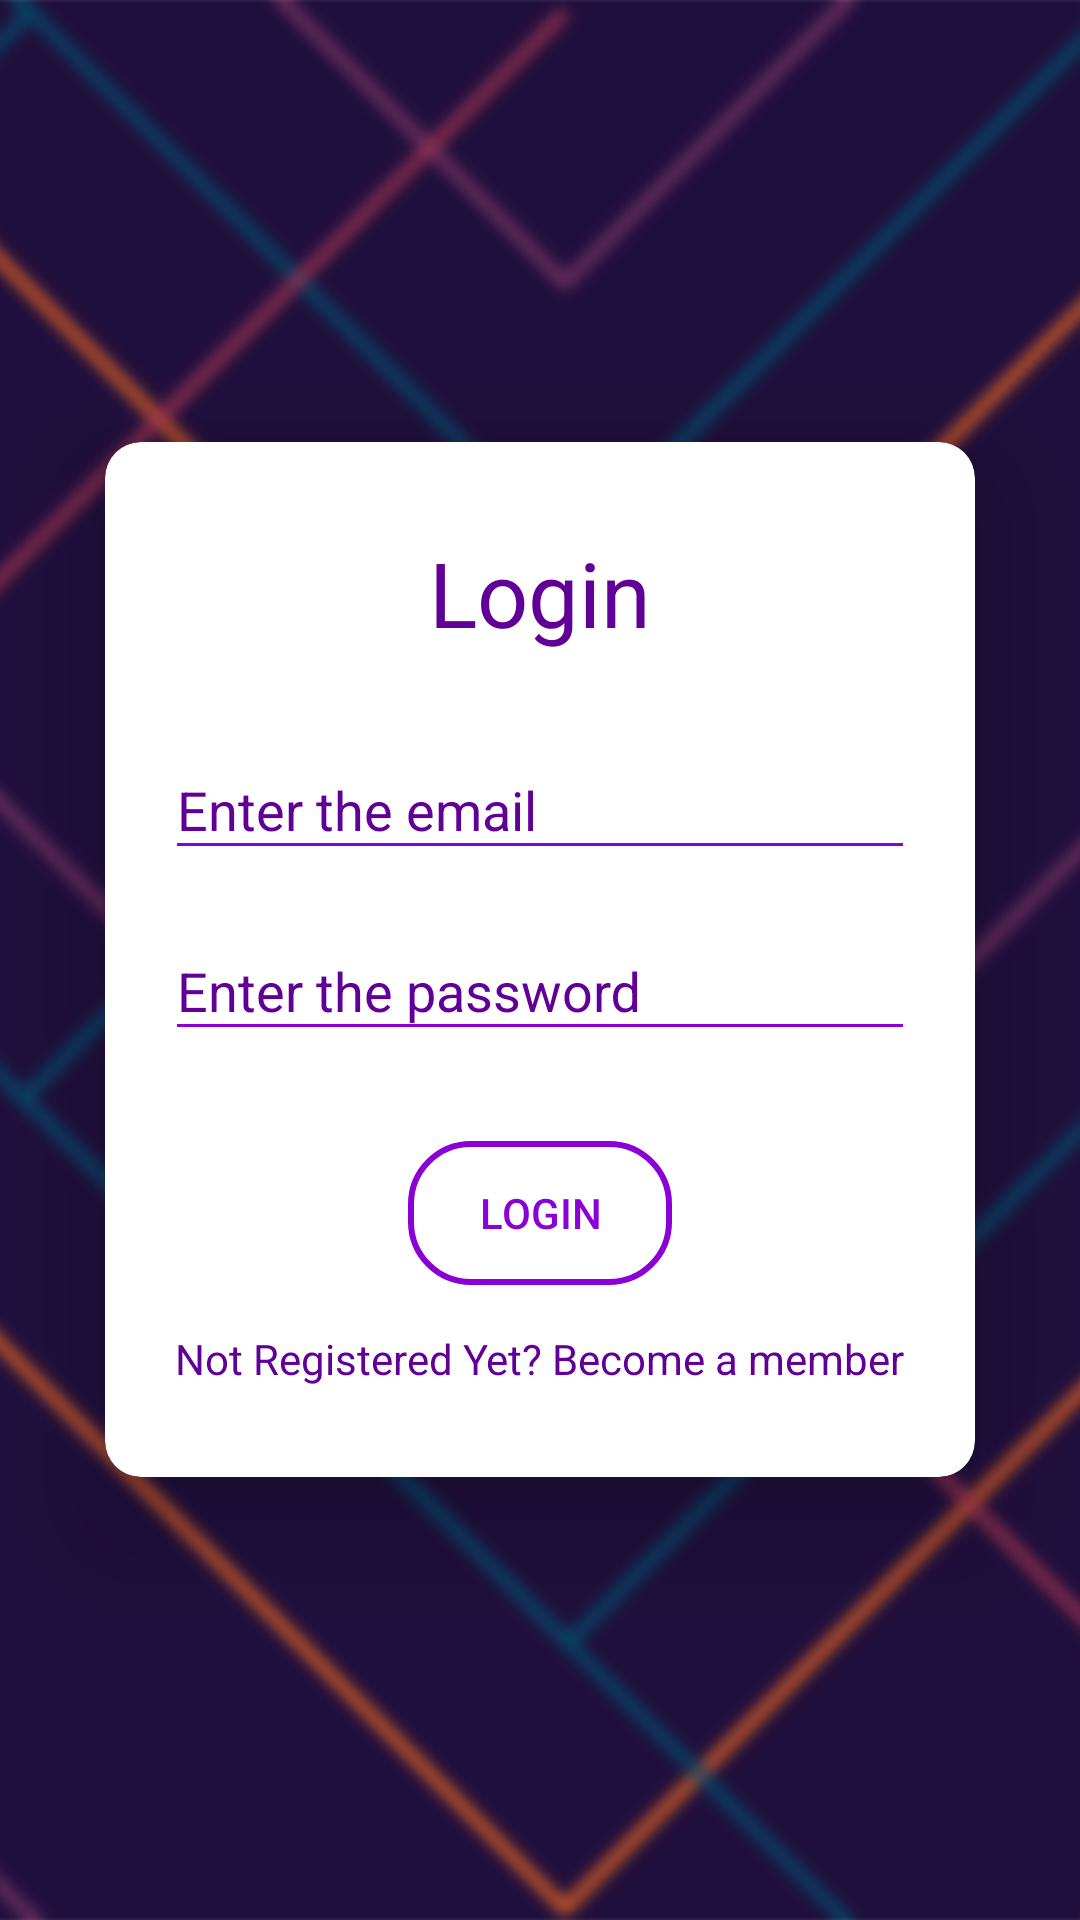

Reconstruct the res/layout file that produces this screen, plus the resources it refers to.
<!-- AndroidManifest.xml: application theme AppTheme -->
<!-- res/layout/activity_main.xml -->
<?xml version="1.0" encoding="utf-8"?>
<RelativeLayout
    xmlns:android="http://schemas.android.com/apk/res/android"
    xmlns:tools="http://schemas.android.com/tools"
    xmlns:app="http://schemas.android.com/apk/res-auto"
    android:layout_width="match_parent"
    android:layout_height="match_parent"
    tools:context="com.example.yash1300.e_guide.MainActivity">
<ImageView
    android:layout_width="match_parent"
    android:layout_height="match_parent"
    android:src="@drawable/mainbg"
    android:scaleType="centerCrop"
    android:id="@+id/mainBackgroundImage" />

    <android.support.v7.widget.CardView
        android:layout_width="wrap_content"
        android:layout_height="wrap_content"
        android:layout_centerInParent="true"
        app:cardCornerRadius="12dp"
        app:cardElevation="20dp">
        <ScrollView
            android:layout_width="match_parent"
            android:layout_height="match_parent">

        <LinearLayout
            android:layout_width="match_parent"
            android:layout_height="match_parent"
            android:orientation="vertical"
            android:paddingTop="30dp"
            android:paddingBottom="30dp"
            android:paddingRight="20dp"
            android:paddingLeft="20dp">
            <TextView
                android:layout_width="wrap_content"
                android:layout_height="wrap_content"
                android:text="Login"
                android:textColor="#610096"
                android:layout_gravity="center_horizontal"
                android:layout_marginBottom="20dp"
                android:textSize="30sp"/>

            <android.support.design.widget.TextInputLayout
                android:layout_width="250dp"
                android:textColorHint="#610096"
                android:layout_marginBottom="8dp"
                android:layout_height="wrap_content">
                <EditText
                    android:layout_width="250dp"
                    android:backgroundTint="#8b00d6"
                    android:layout_height="wrap_content"
                    android:hint="Enter the email"
                    android:inputType="textEmailAddress"
                    android:id="@+id/authemail"/>
            </android.support.design.widget.TextInputLayout>

            <android.support.design.widget.TextInputLayout
                android:layout_width="250dp"
                android:textColorHint="#610096"
                android:layout_height="wrap_content"
                app:passwordToggleTint="#5f0093"
                android:layout_marginBottom="30dp">
                <EditText
                    android:layout_width="250dp"
                    android:backgroundTint="#8b00d6"
                    android:layout_height="wrap_content"
                    android:hint="Enter the password"
                    android:inputType="textPassword"
                    android:id="@+id/authPassword"/>
            </android.support.design.widget.TextInputLayout>
            <Button
                android:layout_width="wrap_content"
                android:layout_height="wrap_content"
                android:layout_gravity="center_horizontal"
                android:background="@drawable/custom_button"
                android:text="Login"
                android:id="@+id/authLogin"
                android:layout_marginBottom="15dp"
                android:textColor="#8b00d6"/>

            <TextView
                android:layout_width="wrap_content"
                android:layout_height="wrap_content"
                android:layout_gravity="center_horizontal"
                android:id="@+id/authRegister"
                android:text="Not Registered Yet? Become a member"
                android:textColor="#610096"/>
        </LinearLayout>

        </ScrollView>
    </android.support.v7.widget.CardView>

</RelativeLayout>
<!-- resources referenced by this layout -->
<resources>
  <!-- drawable custom_button (drawable) -->
  <?xml version="1.0" encoding="utf-8"?>
  <shape xmlns:android="http://schemas.android.com/apk/res/android">
  <stroke android:color="#8b00d6" android:width="2dp"/>
      <corners android:radius="20dp"/>
  </shape>
  <!-- drawable mainbg: jpg bitmap (drawable, 218094 bytes) -->
  <style name="AppTheme" parent="Theme.AppCompat.Light.NoActionBar">
          
          <item name="colorPrimary">#22003d</item>
          <item name="colorPrimaryDark">#22003d</item>
          <item name="colorAccent">#8b00d6</item>
          <item name="windowActionBar">false</item>
          <item name="android:statusBarColor">#22003d</item>
          <item name="windowNoTitle">true</item>
      </style>
</resources>
